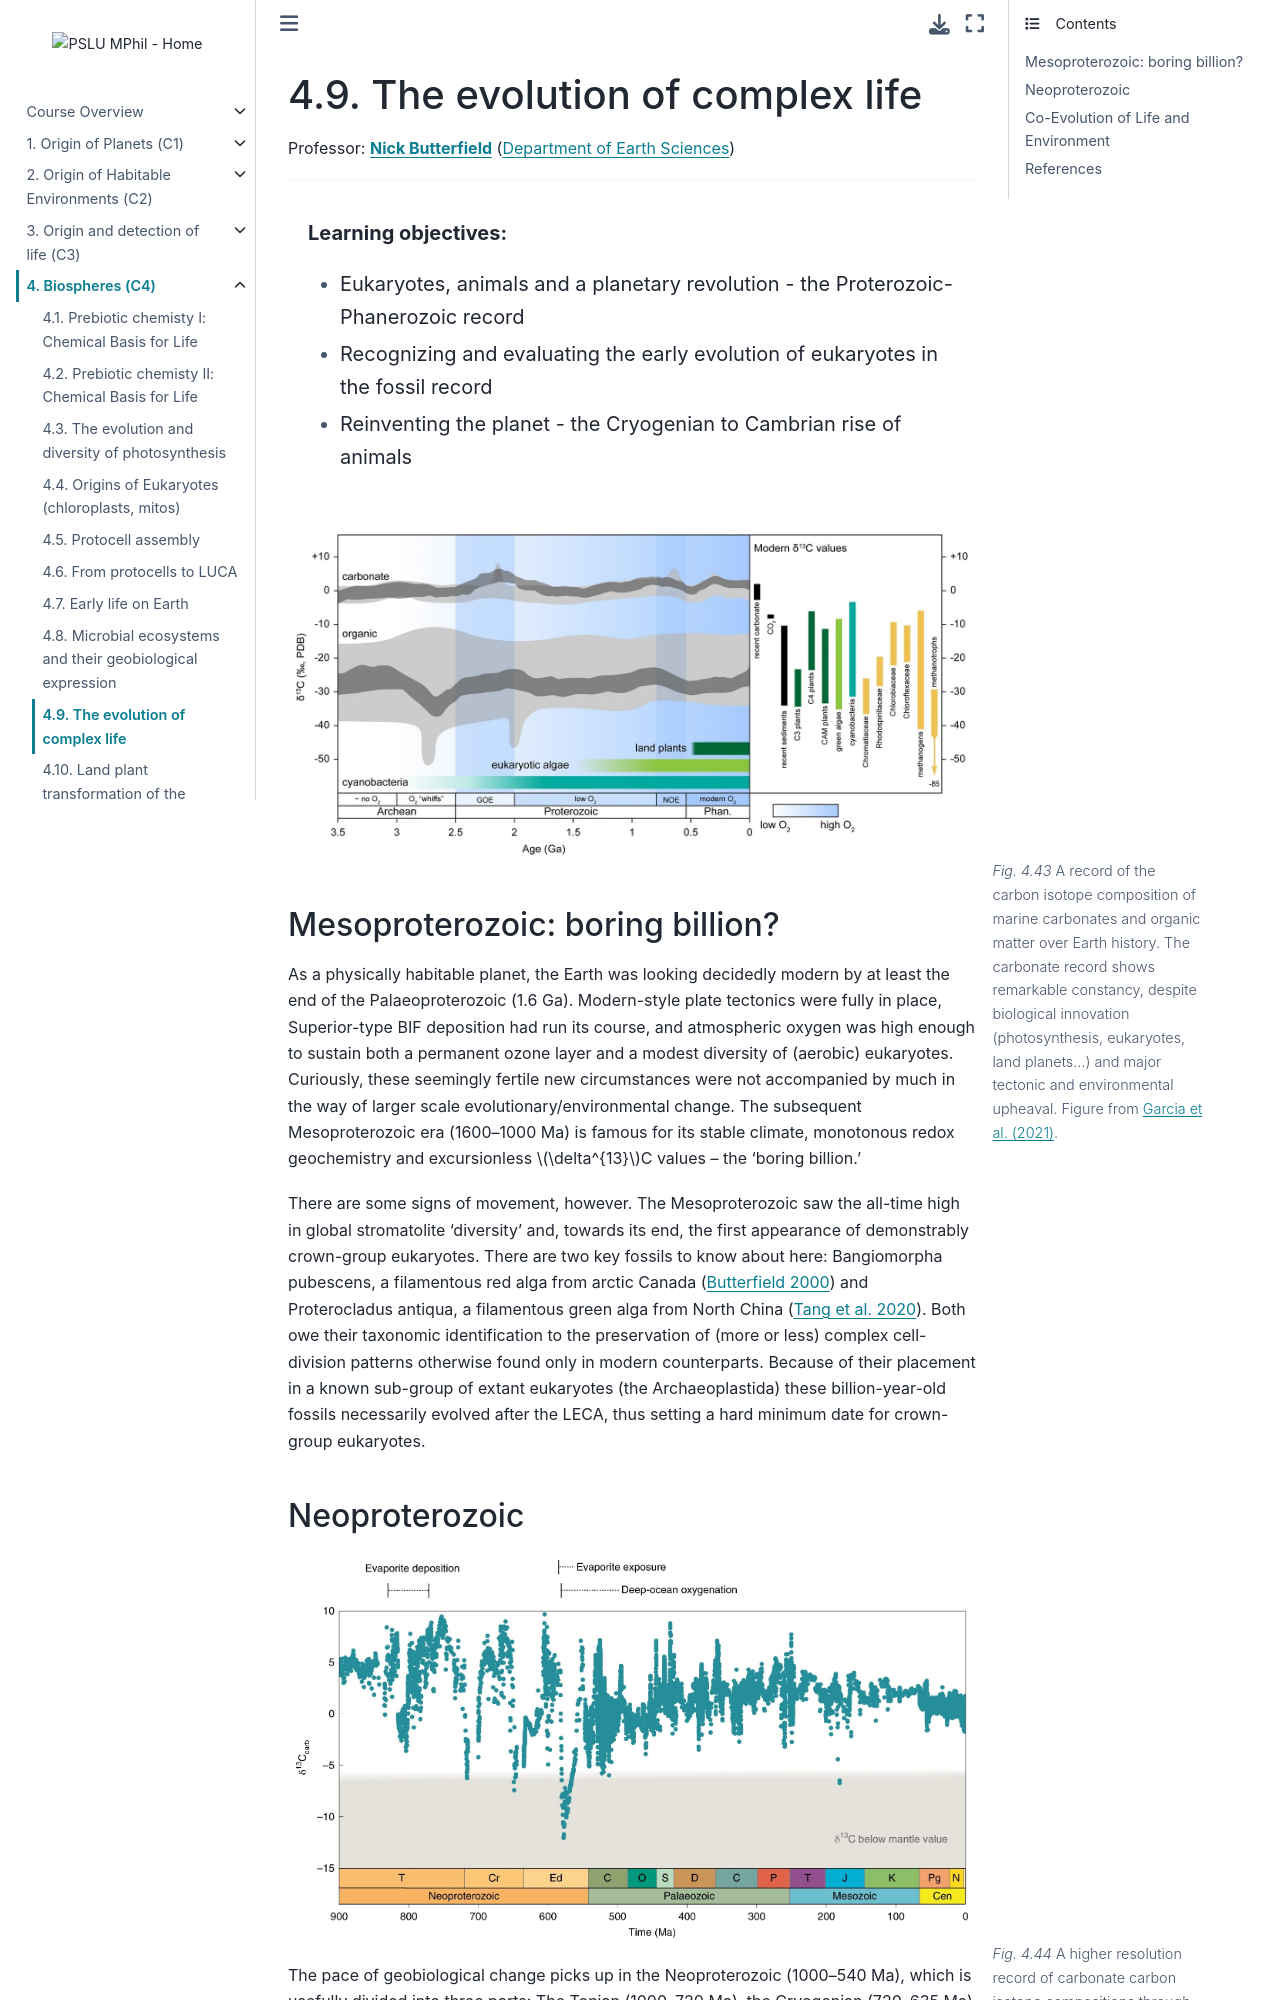

repository: pslu-mphil/Core-course-notes · page: 04_biospheres/l9/l9.html · generator: jekyll

(lecture_c4_9)=
# The evolution of complex life

Professor: **[Nick Butterfield](mailto:njb1005@cam.ac.uk)** ([Department of Earth Sciences](https://esc.cam.ac.uk))

---

```{highlights}

**Learning objectives:**
- Eukaryotes, animals and a planetary revolution - the Proterozoic-Phanerozoic record
- Recognizing and evaluating the early evolution of eukaryotes in the fossil record
- Reinventing the planet - the Cryogenian to Cambrian rise of animals 

```

```{figure} ./figures/d13c_all.jpeg
---
name: fig:c4_9_d13c_all
width: 100%
figclass: margin-caption
---
A record of the carbon isotope composition of marine carbonates and organic matter over Earth history.  The carbonate record shows remarkable constancy, despite biological innovation (photosynthesis, eukaryotes, land planets...) and major tectonic and environmental upheaval.  Figure from [Garcia et al. (2021)](https://doi.org/10.1038/s41396-021-00971-5).
```


## Mesoproterozoic: boring billion?
As a physically habitable planet, the Earth was looking decidedly modern by at least the end of the Palaeoproterozoic (1.6 Ga).  Modern-style plate tectonics were fully in place, Superior-type BIF deposition had run its course, and atmospheric oxygen was high enough to sustain both a permanent ozone layer and a modest diversity of (aerobic) eukaryotes.  Curiously, these seemingly fertile new circumstances were not accompanied by much in the way of larger scale evolutionary/environmental change.  The subsequent Mesoproterozoic era (1600--1000 Ma) is famous for its stable climate, monotonous redox geochemistry and excursionless $\delta^{13}$C values – the ‘boring billion.’

There are some signs of movement, however.  The Mesoproterozoic saw the all-time high in global stromatolite ‘diversity’ and, towards its end, the first appearance of demonstrably crown-group eukaryotes.  There are two key fossils to know about here:  Bangiomorpha pubescens, a filamentous red alga from arctic Canada ([Butterfield 2000](https://doi.org/10.1666/0094-8373(2000)0262.0.CO;2)) and Proterocladus antiqua, a filamentous green alga from North China ([Tang et al. 2020](https://doi.org/10.1038/s41559-020-1122-9)).  Both owe their taxonomic identification to the preservation of (more or less) complex cell-division patterns otherwise found only in modern counterparts.  Because of their placement in a known sub-group of extant eukaryotes (the Archaeoplastida) these billion-year-old fossils necessarily evolved after the LECA, thus setting a hard minimum date for crown-group eukaryotes.
